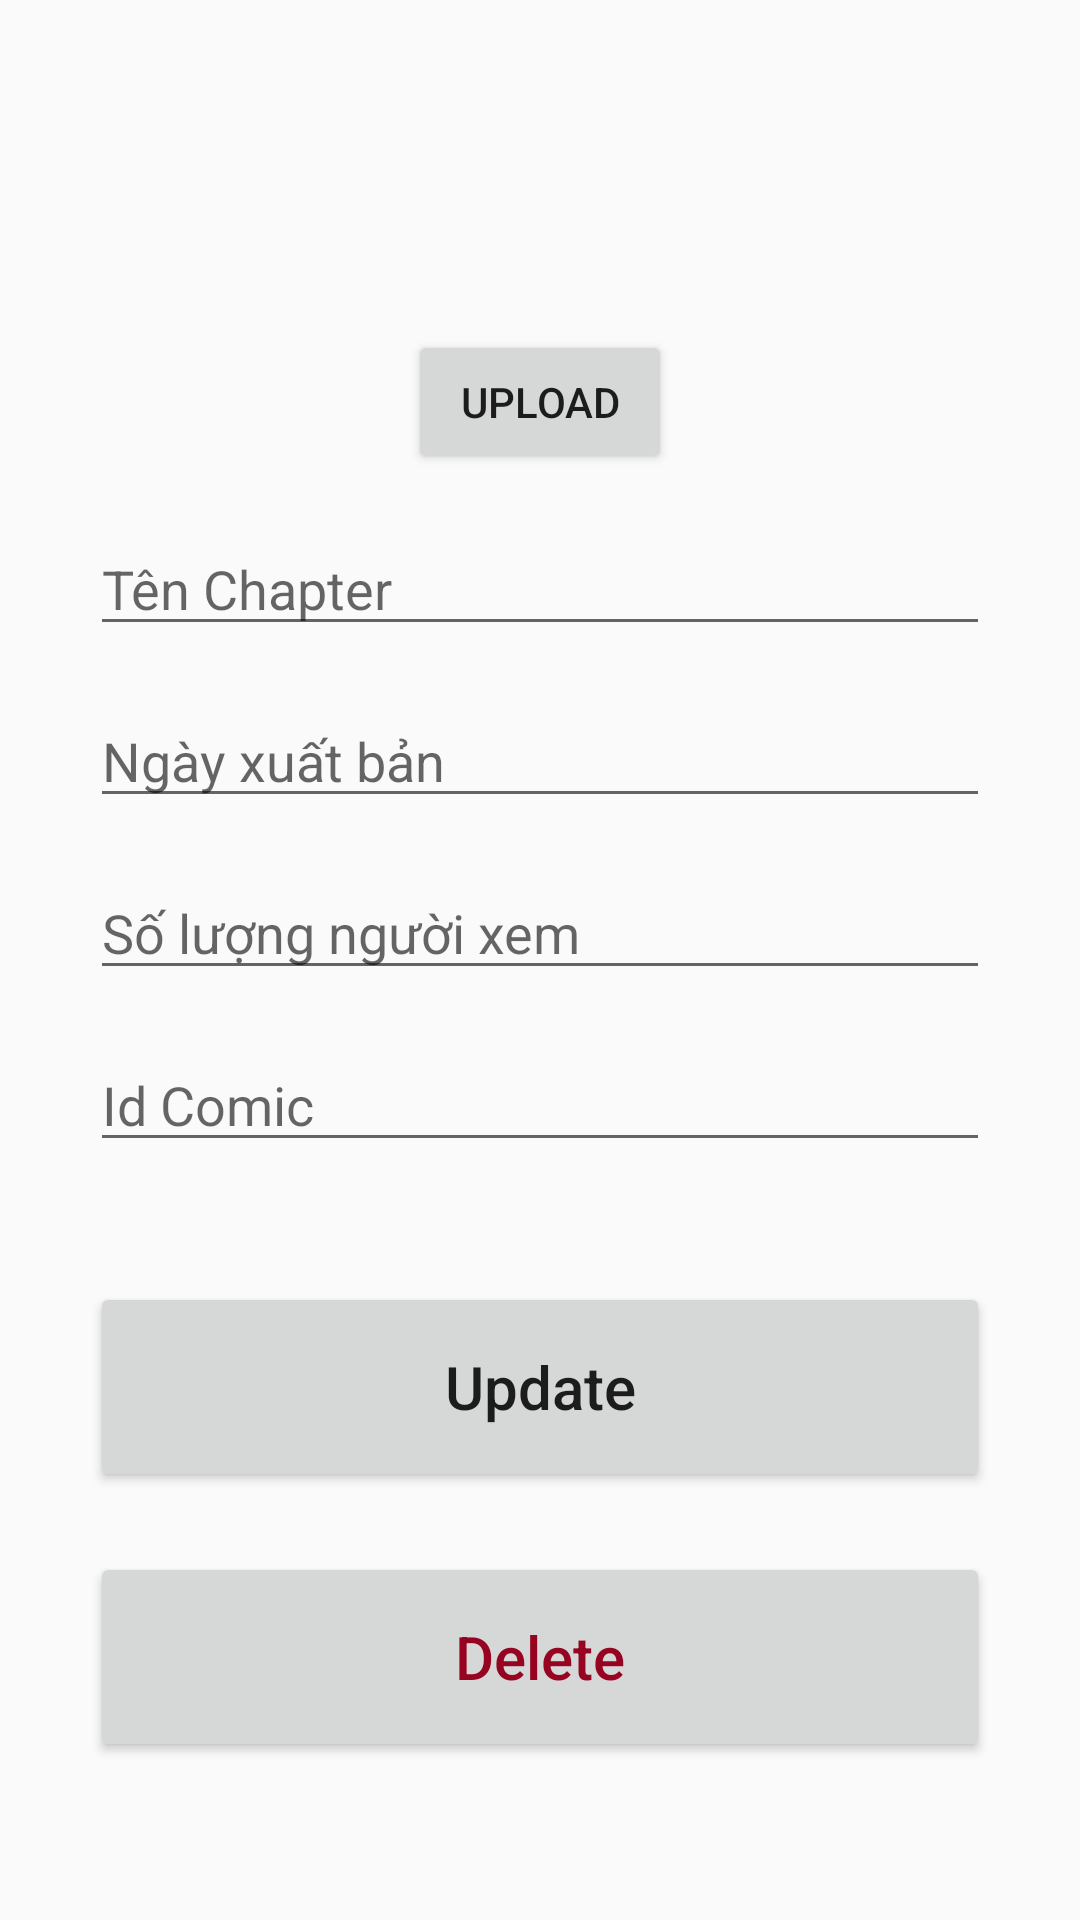

This screen was rendered from an Android layout file. Write that file and the resources it references.
<!-- AndroidManifest.xml: activity theme Theme.AppCompat.DayNight.DarkActionBar -->
<!-- res/layout/activity_update_chapter.xml -->
<?xml version="1.0" encoding="utf-8"?>
<androidx.constraintlayout.widget.ConstraintLayout xmlns:android="http://schemas.android.com/apk/res/android"
    xmlns:app="http://schemas.android.com/apk/res-auto"
    xmlns:tools="http://schemas.android.com/tools"
    android:layout_width="match_parent"
    android:layout_height="match_parent"
    android:paddingLeft="30dp"
    android:paddingRight="30dp"
    tools:context=".admin.UpdateChapterActivity">
    <LinearLayout
        android:id="@+id/imgview2"
        android:layout_width="match_parent"
        android:layout_height="80dp"
        android:layout_marginTop="30dp"
        android:orientation="horizontal"
        app:layout_constraintEnd_toEndOf="parent"
        app:layout_constraintStart_toStartOf="parent"
        app:layout_constraintTop_toTopOf="parent">

        <ImageView
            android:id="@+id/img1_input2"
            android:layout_width="70dp"
            android:layout_height="80dp"
            android:src="@drawable/upload_img" />
        <ImageView
            android:id="@+id/img2_input2"
            android:layout_width="70dp"
            android:layout_height="80dp"
            android:src="@drawable/upload_img" />

        <ImageView
            android:id="@+id/img3_input2"
            android:layout_width="70dp"
            android:layout_height="80dp"
            android:src="@drawable/upload_img" />

        <ImageView
            android:id="@+id/img4_input2"
            android:layout_width="70dp"
            android:layout_height="80dp"
            android:src="@drawable/upload_img" />

        <ImageView
            android:id="@+id/img5_input2"
            android:layout_width="70dp"
            android:layout_height="80dp"
            android:src="@drawable/upload_img" />



    </LinearLayout>
    <Button
        android:id="@+id/button_uploadfile2"
        android:layout_width="wrap_content"
        android:layout_height="wrap_content"

        android:text="Upload"
        app:layout_constraintEnd_toEndOf="parent"
        app:layout_constraintStart_toStartOf="parent"
        app:layout_constraintTop_toBottomOf="@+id/imgview2"/>
    <EditText
        android:id="@+id/chapter_input2"
        android:layout_width="match_parent"
        android:layout_height="wrap_content"
        android:layout_marginTop="16dp"
        android:ems="10"
        android:hint="Tên Chapter"
        app:layout_constraintEnd_toEndOf="parent"
        app:layout_constraintStart_toStartOf="parent"
        app:layout_constraintTop_toBottomOf="@+id/button_uploadfile2" />

    <EditText
        android:id="@+id/date_publish_input2"
        android:layout_width="match_parent"
        android:layout_height="wrap_content"
        android:layout_marginTop="16dp"
        android:ems="10"
        android:hint="Ngày xuất bản"
        app:layout_constraintEnd_toEndOf="parent"
        app:layout_constraintStart_toStartOf="parent"
        app:layout_constraintTop_toBottomOf="@+id/chapter_input2" />

    <EditText
        android:id="@+id/viewer_input2"
        android:layout_width="match_parent"
        android:layout_height="wrap_content"
        android:layout_marginTop="16dp"
        android:ems="10"
        android:hint="Số lượng người xem"
        android:inputType="number"
        app:layout_constraintEnd_toEndOf="parent"
        app:layout_constraintStart_toStartOf="parent"
        app:layout_constraintTop_toBottomOf="@+id/date_publish_input2" />
    <EditText
        android:id="@+id/idcomic_input2"
        android:layout_width="match_parent"
        android:layout_height="wrap_content"
        android:layout_marginTop="16dp"
        android:ems="10"
        android:hint="Id Comic"
        android:inputType="number"
        app:layout_constraintEnd_toEndOf="parent"
        app:layout_constraintStart_toStartOf="parent"
        app:layout_constraintTop_toBottomOf="@+id/viewer_input2" />
    <Button
        android:id="@+id/update_button2"
        android:layout_width="match_parent"
        android:layout_height="70dp"
        android:layout_marginTop="40dp"
        android:text="Update"
        android:textSize="20sp"
        android:textAllCaps="false"
        app:layout_constraintEnd_toEndOf="parent"
        app:layout_constraintStart_toStartOf="parent"
        app:layout_constraintTop_toBottomOf="@+id/idcomic_input2" />
    <Button
        android:id="@+id/delete_button2"
        android:layout_width="match_parent"
        android:layout_height="70dp"
        android:layout_marginTop="20dp"
        android:text="Delete"
        android:textSize="20sp"
        android:textColor="@color/red"
        android:textAllCaps="false"
        app:layout_constraintEnd_toEndOf="parent"
        app:layout_constraintStart_toStartOf="parent"
        app:layout_constraintTop_toBottomOf="@+id/update_button2" />
</androidx.constraintlayout.widget.ConstraintLayout>
<!-- resources referenced by this layout -->
<resources>
  <color name="red">#970421</color>
</resources>
